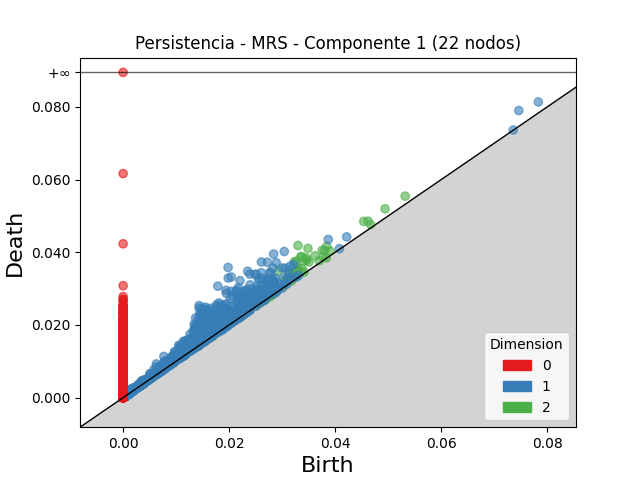

The table this chart was drawn from, first rows:
dimension, birth, death
2, 0.03298, 0.04185
2, 0.03486, 0.04105
2, 0.02927, 0.03477
2, 0.0335, 0.03878
2, 0.0337, 0.03879
2, 0.0323, 0.03734
2, 0.0326, 0.03754
2, 0.02058, 0.0248
2, 0.0267, 0.03083
2, 0.03451, 0.03842
2, 0.02186, 0.02561
2, 0.03117, 0.03482
2, 0.03408, 0.03755
2, 0.02635, 0.02974
2, 0.03462, 0.03788
2, 0.03841, 0.04165
2, 0.02376, 0.02701
2, 0.02526, 0.02847
2, 0.04539, 0.0485
2, 0.02811, 0.03118
2, 0.02772, 0.03074
2, 0.03756, 0.04056
2, 0.03619, 0.03903
2, 0.02685, 0.02969
2, 0.02474, 0.02746
2, 0.02176, 0.02439
2, 0.03301, 0.03557
2, 0.0494, 0.05197
2, 0.03252, 0.03509
2, 0.038, 0.0405
2, 0.02524, 0.02768
2, 0.02016, 0.0226
2, 0.01965, 0.02201
2, 0.0462, 0.04856
2, 0.02369, 0.02602
2, 0.03506, 0.03731
2, 0.0532, 0.05544
2, 0.03185, 0.03409
2, 0.02731, 0.02953
2, 0.02061, 0.02279
2, 0.02575, 0.02787
2, 0.01967, 0.02174
2, 0.02549, 0.02756
2, 0.01893, 0.02097
2, 0.01345, 0.01547
2, 0.03107, 0.03302
2, 0.02422, 0.02617
2, 0.03315, 0.03502
2, 0.03049, 0.03229
2, 0.03373, 0.03551
2, 0.02618, 0.02789
2, 0.02842, 0.03012
2, 0.02414, 0.02578
2, 0.0259, 0.02747
2, 0.02345, 0.02501
2, 0.03105, 0.03259
2, 0.02117, 0.0227
2, 0.01816, 0.01967
2, 0.02554, 0.02702
2, 0.02413, 0.0256
... 22,154 more rows
